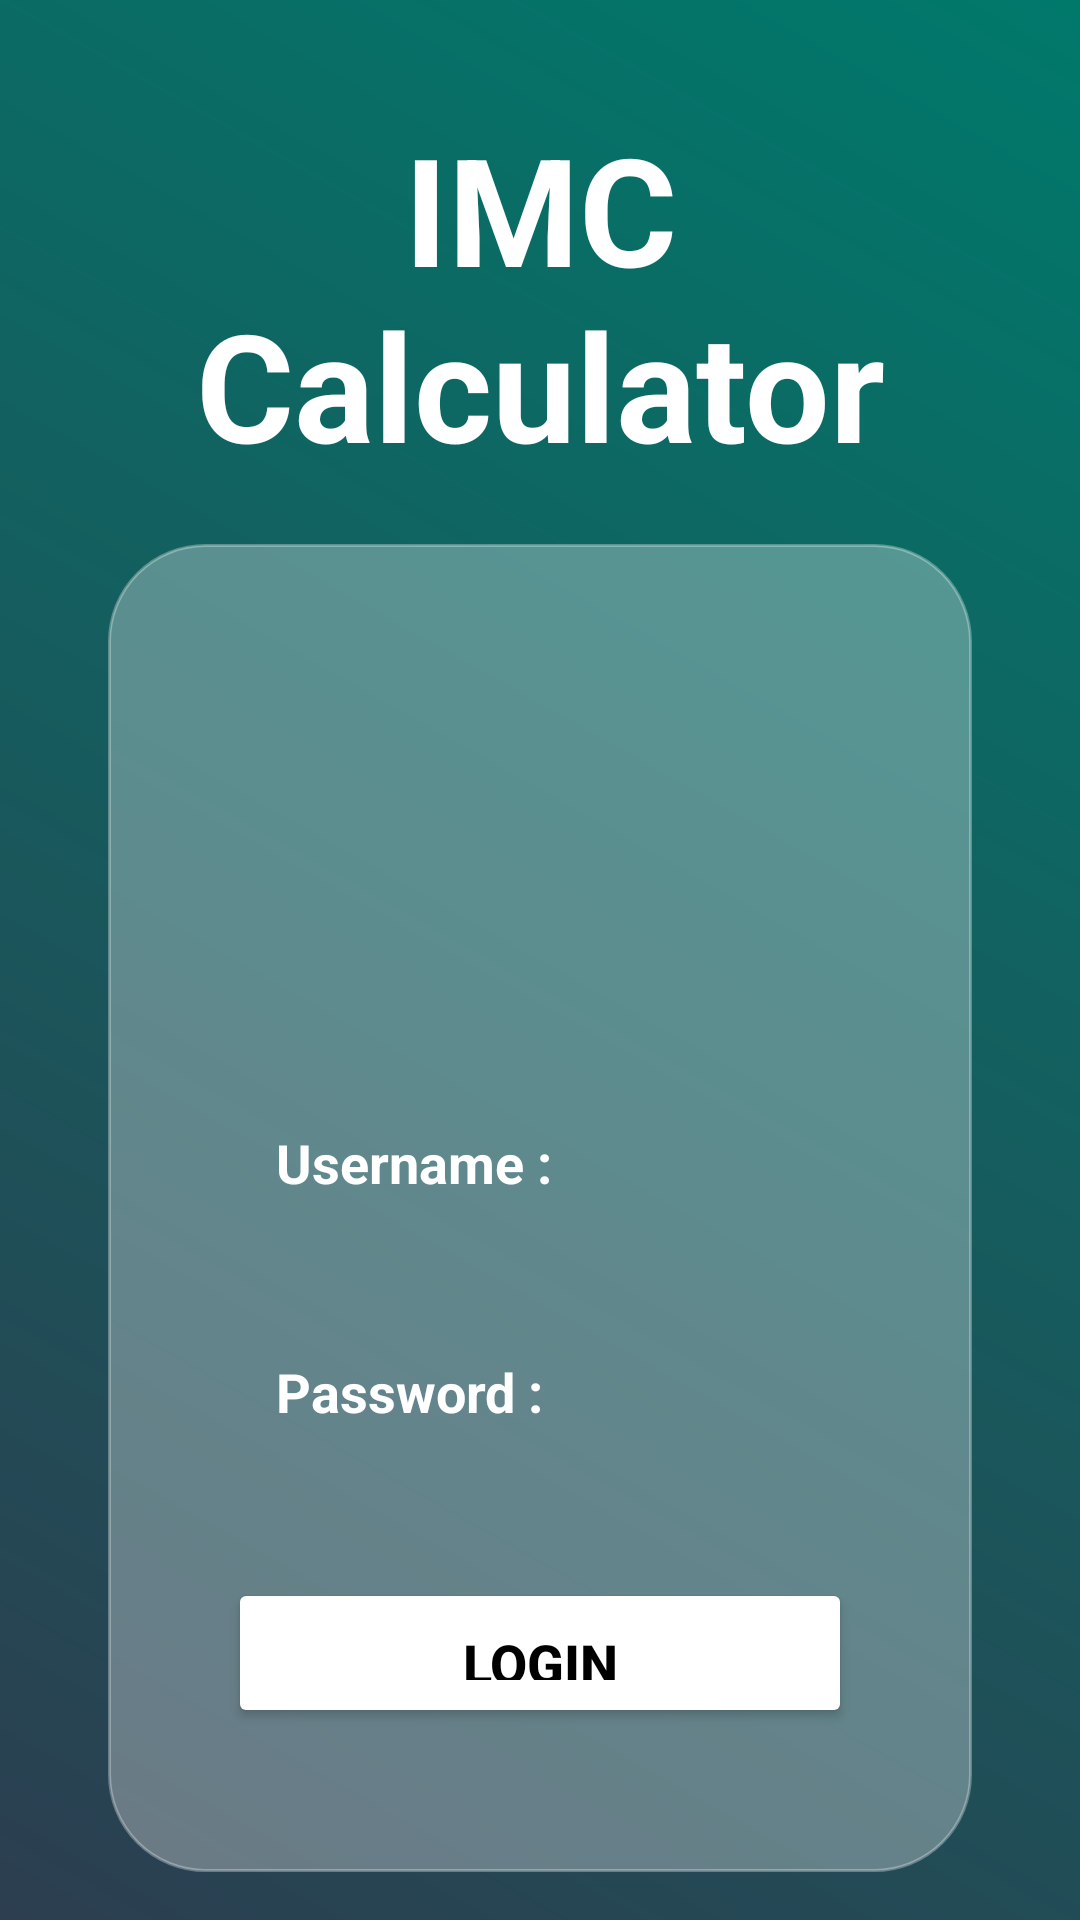

Produce the Android XML layout that renders to this screen, including the resource entries it uses.
<!-- AndroidManifest.xml: application theme Theme.IMC -->
<!-- res/layout/activity_connection.xml -->
<?xml version="1.0" encoding="utf-8"?>
<LinearLayout xmlns:android="http://schemas.android.com/apk/res/android"
    xmlns:app="http://schemas.android.com/apk/res-auto"
    xmlns:tools="http://schemas.android.com/tools"
    android:id="@+id/main"
    android:layout_width="match_parent"
    android:layout_height="match_parent"
    android:background="@drawable/ic_connectionbackground"
    android:gravity="center"
    android:orientation="vertical"
    android:padding="16dp"
    tools:context=".connectionPage">

    <LinearLayout
        android:id="@+id/linearLayout"
        android:layout_width="match_parent"
        android:layout_height="wrap_content"
        android:layout_marginStart="20dp"
        android:layout_marginEnd="20dp"
        android:gravity="center"
        android:orientation="vertical"
        android:padding="20dp">

        <TextView
            android:layout_width="wrap_content"
            android:layout_height="wrap_content"
            android:text="@string/app_name"
            android:textColor="@color/white"
            android:textAlignment="center"
            android:textStyle="bold"
            android:textSize="50sp"/>
    </LinearLayout>

    <LinearLayout
        android:id="@+id/loginCard"
        android:layout_width="match_parent"
        android:layout_height="wrap_content"
        android:gravity="center"
        android:orientation="vertical"
        android:background="@drawable/transparent_card"
        android:padding="40dp"
        android:layout_marginStart="20dp"
        android:layout_marginEnd="20dp">

        <ImageView
            android:layout_width="120dp"
            android:layout_height="120dp"
            android:src="@drawable/icon_account_circle"
            android:layout_marginBottom="24dp"
            android:contentDescription="@string/login_img_description"/>

        <LinearLayout
            android:layout_width="match_parent"
            android:layout_height="wrap_content"
            android:background="@drawable/rounded_corner"
            android:orientation="horizontal"
            android:paddingStart="16dp"
            android:paddingEnd="16dp"
            android:gravity="center_vertical">

            <TextView
                android:layout_width="wrap_content"
                android:layout_height="wrap_content"
                android:text="@string/label_username"
                android:textColor="@color/white"
                android:textSize="18sp"
                android:textStyle="bold" />

            <EditText
                android:id="@+id/nom"
                android:layout_width="match_parent"
                android:layout_height="wrap_content"
                android:background="@android:color/transparent"
                android:inputType="text"
                android:paddingTop="18dp"
                android:paddingBottom="18dp"
                android:paddingStart="8dp"
                android:textColor="@color/white"
                android:textSize="18sp"
                android:autofillHints="username"
                tools:ignore="LabelFor" />
        </LinearLayout>

        <LinearLayout
            android:layout_width="match_parent"
            android:layout_height="wrap_content"
            android:layout_marginTop="16dp"
            android:background="@drawable/rounded_corner"
            android:orientation="horizontal"
            android:paddingStart="16dp"
            android:paddingEnd="16dp"
            android:gravity="center_vertical">

            <TextView
                android:layout_width="wrap_content"
                android:layout_height="wrap_content"
                android:text="@string/label_mdp"
                android:textColor="@color/white"
                android:textSize="18sp"
                android:textStyle="bold" />

            <EditText
                android:id="@+id/password"
                android:layout_width="match_parent"
                android:layout_height="wrap_content"
                android:background="@android:color/transparent"
                android:inputType="textPassword"
                android:paddingTop="18dp"
                android:paddingBottom="18dp"
                android:paddingStart="8dp"
                android:textColor="@color/white"
                android:textSize="18sp"
                android:autofillHints="password"
                tools:ignore="LabelFor" />
        </LinearLayout>

        <Button
            android:id="@+id/button"
            android:layout_width="match_parent"
            android:layout_height="wrap_content"
            android:layout_marginTop="32dp"
            android:padding="16dp"
            android:backgroundTint="@color/white"
            android:textColor="@color/black"
            android:text="@string/label_login_btn"
            android:textSize="18sp"
            android:textStyle="bold"
            app:cornerRadius="24dp"/>

        <TextView
            android:id="@+id/tv_not_registered"
            android:layout_width="wrap_content"
            android:layout_height="wrap_content"
            android:layout_marginTop="16dp"
            android:text="@string/not_registered"
            android:textColor="@color/white"
            android:textSize="14sp"
            android:clickable="true"
            android:focusable="true"
            android:background="?attr/selectableItemBackground" />
    </LinearLayout>

</LinearLayout>
<!-- resources referenced by this layout -->
<resources>
  <color name="black">#FF000000</color>
  <color name="white">#FFFFFFFF</color>
  <!-- drawable ic_connectionbackground (drawable) -->
  <shape xmlns:android="http://schemas.android.com/apk/res/android"
      android:shape="rectangle">
      <gradient
          android:startColor="@color/gradient_start_dark"
          android:endColor="@color/gradient_end_teal"
          android:angle="45"
      />
  </shape>
  <!-- drawable transparent_card (drawable) -->
  <?xml version="1.0" encoding="utf-8"?>
  <shape xmlns:android="http://schemas.android.com/apk/res/android">
      <solid android:color="@color/transparent_gray" />
      <corners android:radius="32dp" />
      <stroke android:width="1dp" android:color="#4DFFFFFF" />
  </shape>
  <string name="app_name">IMC Calculator</string>
  <string name="label_login_btn">Login</string>
  <string name="label_mdp">Password :</string>
  <string name="label_username">Username :</string>
  <string name="login_img_description">Icone pour le login</string>
  <string name="not_registered">Not Registered, create account !</string>
  <style name="Theme.IMC" parent="Base.Theme.IMC" />
  <color name="gradient_start_dark">#2C3E50</color>
  <color name="gradient_end_teal">#00796B</color>
  <color name="transparent_gray">#4DFFFFFF</color>
  <style name="Base.Theme.IMC" parent="Theme.Material3.DayNight.NoActionBar">
          <item name="colorPrimary">@color/primary_teal</item>
          <item name="colorSecondary">@color/accent_orange</item>
          
          <item name="android:windowBackground">@color/background_light</item>
          <item name="colorSurface">@color/surface_light</item>
          
          <item name="colorOnBackground">@color/text_main_light</item>
          <item name="colorOnSurface">@color/text_main_light</item>
      </style>
  <color name="primary_teal">#008577</color>
  <color name="accent_orange">#FF8F00</color>
  <color name="background_light">#F8F9FA</color>
  <color name="surface_light">#FFFFFF</color>
  <color name="text_main_light">#212121</color>
</resources>
